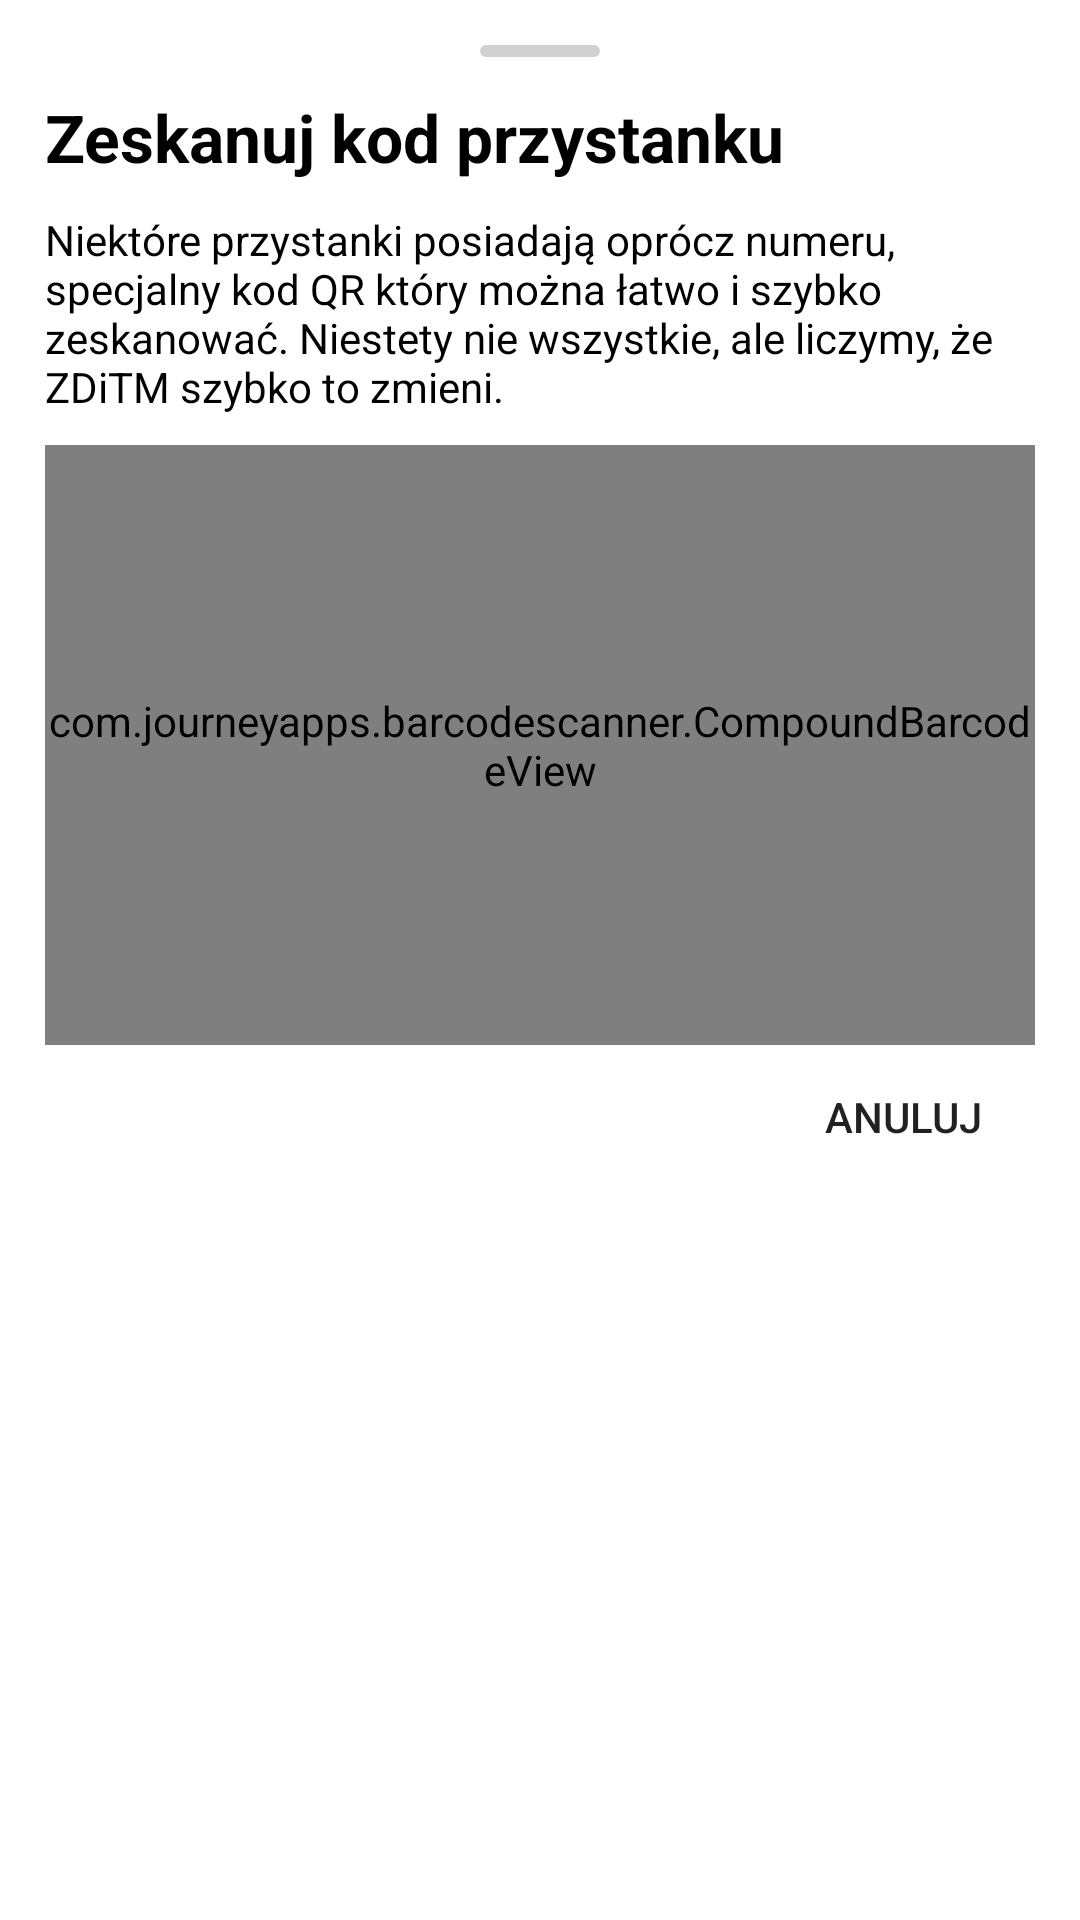

Here is an Android app screen rendered from its layout file. Give the layout XML and the strings, colors and styles it references.
<!-- AndroidManifest.xml: application theme AppTheme -->
<!-- res/layout/dialog_scan_bus_stop.xml -->
<?xml version="1.0" encoding="utf-8"?>
<LinearLayout xmlns:android="http://schemas.android.com/apk/res/android"
    xmlns:app="http://schemas.android.com/apk/res-auto"
    android:orientation="vertical"
    android:layout_width="match_parent"
    android:layout_height="wrap_content"
    android:padding="15dp">

    <View
        android:layout_width="40dp"
        android:layout_height="4dp"
        android:layout_gravity="center_horizontal"
        android:layout_marginBottom="12dp"
        android:background="@drawable/bg_bottom_sheet_handle" />

    <androidx.core.widget.NestedScrollView
        android:layout_width="match_parent"
        android:layout_height="wrap_content"
        android:fillViewport="false">

        <LinearLayout
            android:layout_width="match_parent"
            android:layout_height="wrap_content"
            android:orientation="vertical">

            <TextView
                android:id="@+id/label1"
                android:layout_width="wrap_content"
                android:layout_height="wrap_content"
                android:text="@string/scan_bus_stop_number"
                android:textAppearance="?android:attr/textAppearanceLarge"
                android:textColor="@color/app_text"
                android:textStyle="bold" />

            <TextView
                android:id="@+id/label2"
                android:layout_width="wrap_content"
                android:layout_height="wrap_content"
                android:layout_marginTop="10dp"
                android:text="@string/scan_bus_stop_description"
                android:textAppearance="?android:attr/textAppearanceSmall"
                android:textColor="@color/app_text" />

            <com.journeyapps.barcodescanner.CompoundBarcodeView
                android:id="@+id/zxing_barcode_scanner"
                android:layout_width="match_parent"
                android:layout_height="200dp"
                android:layout_marginTop="10dp"
                app:zxing_scanner_layout="@layout/custom_barcode_scanner" />

            <TextView
                android:id="@+id/errorText"
                android:layout_width="match_parent"
                android:layout_height="wrap_content"
                android:layout_marginTop="10dp"
                android:background="@drawable/bg_snackbar"
                android:padding="12dp"
                android:textColor="@color/red"
                android:visibility="gone" />

            <LinearLayout
                android:layout_width="match_parent"
                android:layout_height="wrap_content"
                android:gravity="right"
                android:orientation="horizontal">

                <Button
                    android:id="@+id/cancelBtn"
                    style="@style/Widget.AppCompat.Button.Borderless"
                    android:layout_width="wrap_content"
                    android:layout_height="wrap_content"
                    android:text="@string/cancel" />

            </LinearLayout>

        </LinearLayout>

    </androidx.core.widget.NestedScrollView>

</LinearLayout>
<!-- res/layout/custom_barcode_scanner.xml (included above) -->
<?xml version="1.0" encoding="utf-8"?>
<merge xmlns:android="http://schemas.android.com/apk/res/android"
    xmlns:app="http://schemas.android.com/apk/res-auto">

    <com.journeyapps.barcodescanner.BarcodeView
        android:layout_width="match_parent"
        android:layout_height="match_parent"
        android:id="@+id/zxing_barcode_surface"
        app:zxing_framing_rect_width="0dp"
        app:zxing_framing_rect_height="300dp"/>

    <com.journeyapps.barcodescanner.ViewfinderView
        android:layout_width="match_parent"
        android:layout_height="match_parent"
        android:id="@+id/zxing_viewfinder_view"
        app:zxing_possible_result_points="@color/zxing_custom_possible_result_points"
        app:zxing_result_view="@color/zxing_custom_result_view"
        app:zxing_viewfinder_laser="@color/zxing_custom_viewfinder_laser"
        app:zxing_viewfinder_mask="@color/zxing_custom_viewfinder_mask"/>


</merge>
<!-- resources referenced by this layout -->
<resources>
  <color name="app_text">#000000</color>
  <color name="red">#ff0000</color>
  <!-- drawable bg_bottom_sheet_handle (drawable) -->
  <?xml version="1.0" encoding="utf-8"?>
  <shape xmlns:android="http://schemas.android.com/apk/res/android"
      android:shape="rectangle">
  
      <solid android:color="@color/bottom_sheet_handle" />
      <corners android:radius="2dp" />
  </shape>
  <!-- drawable bg_snackbar (drawable) -->
  <?xml version="1.0" encoding="utf-8"?>
  <shape xmlns:android="http://schemas.android.com/apk/res/android">
      <solid android:color="@color/app_surface_elevated" />
      <stroke
          android:width="1dp"
          android:color="@color/app_surface_stroke" />
      <corners android:radius="8dp" />
  </shape>
  <string name="cancel">Anuluj</string>
  <string name="scan_bus_stop_description">Niektóre przystanki posiadają oprócz numeru, specjalny kod QR który można łatwo i szybko zeskanować. Niestety nie wszystkie, ale liczymy, że ZDiTM szybko to zmieni.</string>
  <string name="scan_bus_stop_number">Zeskanuj kod przystanku</string>
  <style name="AppTheme" parent="Theme.MaterialComponents.DayNight.DarkActionBar">
          
          <item name="colorPrimary">@color/colorPrimary</item>
          <item name="colorPrimaryDark">@color/colorPrimaryDark</item>
          <item name="colorAccent">@color/colorAccent</item>
          <item name="android:windowLightStatusBar">true</item>
          <item name="android:colorBackground">@color/app_surface</item>
          <item name="colorSurface">@color/app_surface</item>
      </style>
  <color name="bottom_sheet_handle">#D0D0D0</color>
  <color name="app_surface_elevated">#FFFFFF</color>
  <color name="app_surface_stroke">#1A000000</color>
  <color name="colorPrimary">#199DDA</color>
  <color name="colorPrimaryDark">#23307B</color>
  <color name="colorAccent">#199DDA</color>
  <color name="app_surface">#FFFFFF</color>
</resources>
